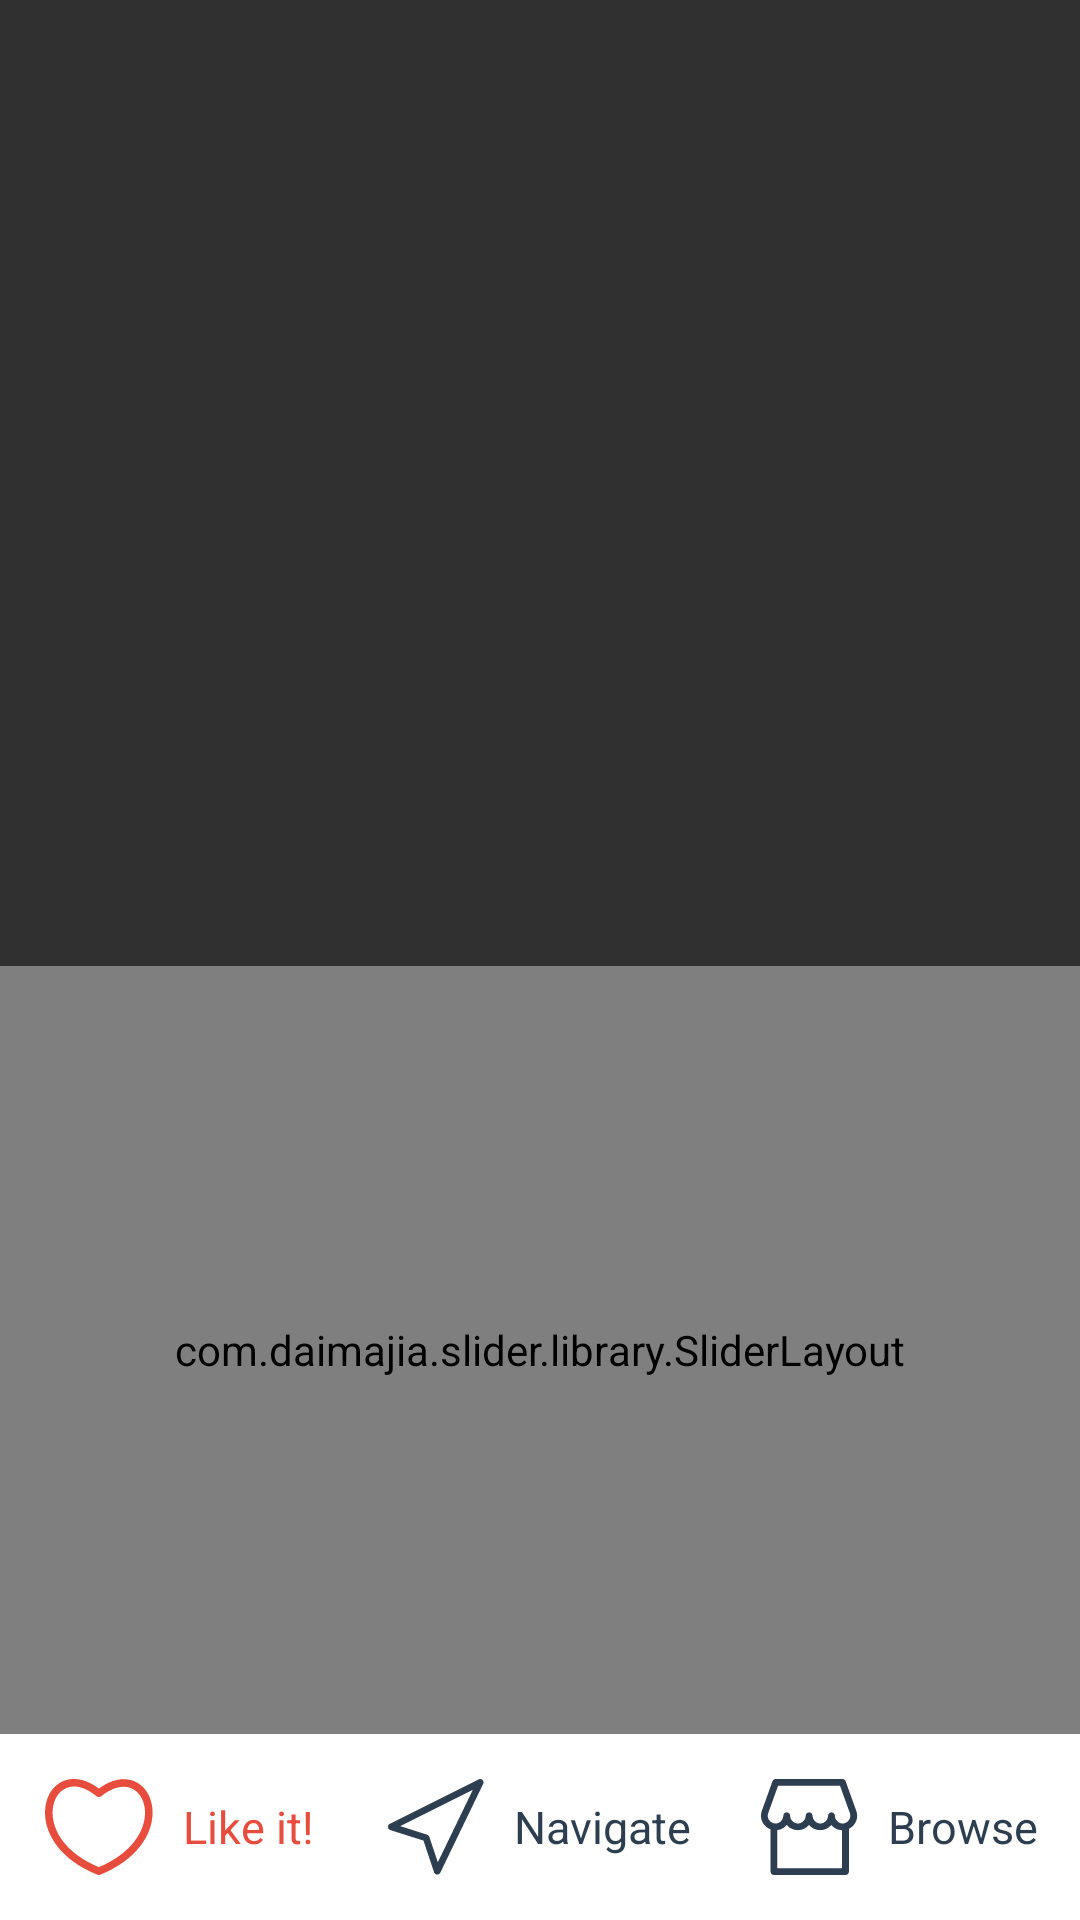

Write the Android layout XML for this screen, with the resource values it uses.
<!-- AndroidManifest.xml: application theme AppTheme.FullScreen -->
<!-- res/layout/fragment_dialog.xml -->
<?xml version="1.0" encoding="utf-8"?>
<LinearLayout xmlns:android="http://schemas.android.com/apk/res/android"
    android:layout_width="match_parent"
    android:orientation="vertical"
    android:layout_gravity="bottom"
    android:layout_height="wrap_content"
    xmlns:custom="http://schemas.android.com/apk/res-auto"
    android:gravity="bottom">
    <LinearLayout
        android:layout_width="match_parent"
        android:orientation="vertical"
        android:gravity="bottom"
        android:background="@color/white"
        android:layout_height="wrap_content">
        <com.daimajia.slider.library.SliderLayout
            android:id="@+id/slider"
            android:layout_height="256dp"
            android:gravity="bottom"
            android:layout_width="match_parent">
            <LinearLayout
                android:id="@+id/slider_top"
                android:layout_width="match_parent"
                android:layout_weight="1"
                android:paddingTop="16dp"
                android:paddingLeft="8dp"
                android:paddingRight="8dp"
                android:orientation="horizontal"
                android:gravity="center_vertical"
                android:layout_height="wrap_content">
                <LinearLayout
                    android:layout_weight="70"
                    android:id="@+id/btnBack"
                    android:layout_width="wrap_content"
                    android:layout_height="wrap_content"
                    android:orientation="horizontal"
                    android:gravity="center_vertical">
                    <ImageView
                        android:layout_width="wrap_content"
                        android:background="@drawable/back"
                        android:layout_height="wrap_content" />
                    <TextView
                        android:layout_width="wrap_content"
                        android:layout_height="wrap_content"
                        android:text="Back"
                        android:paddingLeft="16dp" />
                </LinearLayout>
                <com.daimajia.slider.library.Indicators.PagerIndicator
                    android:layout_weight="30"
                    android:gravity="right"
                    android:id="@+id/custom_indicator"
                    android:layout_width="wrap_content"
                    android:layout_height="wrap_content"
                    custom:selected_color="@color/textDark"
                    custom:unselected_color="@color/white"
                    custom:shape="oval"
                    custom:selected_width="6dp"
                    custom:selected_height="6dp"
                    custom:unselected_width="6dp"
                    custom:unselected_height="6dp"
                    />
            </LinearLayout>
            <LinearLayout
                android:layout_gravity="bottom"
                android:layout_width="match_parent"
                android:orientation="horizontal"
                android:background="#35080808"
                android:layout_marginTop="182dp"
                android:layout_height="78dp"
                android:weightSum="100"
                android:gravity="center"
                android:paddingLeft="8dp"
                android:paddingTop="4dp"
                android:paddingRight="8dp">
                <LinearLayout
                    android:orientation="vertical"
                    android:layout_width="0dp"
                    android:layout_weight="70"
                    android:layout_height="match_parent">
                    <TextView
                        android:layout_width="wrap_content"
                        android:layout_height="wrap_content"
                        android:textSize="20dp"
                        android:text="Kebab Turky Ayam Bakar"
                        android:id="@+id/food_name" />

                    <TextView
                        android:layout_width="wrap_content"
                        android:textSize="14dp"
                        android:layout_height="wrap_content"
                        android:text="Kebab Turky"
                        android:id="@+id/store_name" />

                    <TextView
                        android:layout_width="wrap_content"
                        android:layout_height="wrap_content"
                        android:textSize="12dp"
                        android:text="Jln. PM Noor Blok AC No 3"
                        android:id="@+id/store_address" />
                </LinearLayout>
                <LinearLayout
                    android:layout_width="0dp"
                    android:layout_weight="30"
                    android:orientation="horizontal"
                    android:gravity="right|center_vertical"
                    android:layout_height="wrap_content">
                    <ImageView
                        android:layout_width="wrap_content"
                        android:background="@drawable/price_white"
                        android:layout_height="wrap_content" />
                    <TextView
                        android:layout_width="wrap_content"
                        android:id="@+id/food_price"
                        android:layout_height="wrap_content"
                        android:text="15.000,-"
                        android:paddingLeft="12dp" />
                </LinearLayout>
            </LinearLayout>
        </com.daimajia.slider.library.SliderLayout>
        <LinearLayout
            android:layout_width="match_parent"
            android:orientation="horizontal"
            android:background="@color/white"
            android:gravity="center_vertical"
            android:layout_height="62dp">
            <LinearLayout
                android:layout_width="0dp"
                android:layout_weight="33.3"
                android:orientation="horizontal"
                android:gravity="center"
                android:id="@+id/btnLike"
                android:layout_height="match_parent">
                <ImageView
                    android:layout_width="wrap_content"
                    android:background="@drawable/nav_love_section_red"
                    android:layout_marginRight="10dp"
                    android:layout_height="wrap_content" />
                <TextView
                    android:layout_width="wrap_content"
                    android:textSize="15dp"

                    android:textColor="@color/TextRed"
                    android:layout_height="wrap_content"
                    android:text="Like it!"/>
            </LinearLayout>
            <LinearLayout
                android:layout_width="0dp"
                android:layout_weight="33.3"
                android:orientation="horizontal"
                android:gravity="center"
                android:id="@+id/btnNavigate"
                android:layout_height="match_parent">
                <ImageView
                    android:layout_width="wrap_content"
                    android:layout_marginRight="10dp"
                    android:background="@drawable/nav_navigation"
                    android:layout_height="wrap_content" />
                <TextView
                    android:layout_width="wrap_content"
                    android:layout_height="wrap_content"
                    android:textColor="@color/textDark"
                    android:textSize="15dp"
                    android:text="Navigate"/>
            </LinearLayout>
            <LinearLayout
                android:layout_width="0dp"
                android:layout_weight="33.3"
                android:orientation="horizontal"
                android:gravity="center"
                android:id="@+id/btnBrowse"
                android:layout_height="match_parent">
                <ImageView
                    android:layout_width="wrap_content"
                    android:layout_marginRight="10dp"
                    android:background="@drawable/nav_shop_section_normal"
                    android:layout_height="wrap_content" />
                <TextView
                    android:layout_width="wrap_content"
                    android:textSize="15dp"
                    android:textColor="@color/textDark"
                    android:layout_height="wrap_content"
                    android:text="Browse"/>
            </LinearLayout>
        </LinearLayout>
    </LinearLayout>
</LinearLayout>
<!-- resources referenced by this layout -->
<resources>
  <color name="TextRed">#E74C3C</color>
  <color name="textDark">#2C3E50</color>
  <color name="white">#FFFFFF</color>
  <!-- drawable back: png bitmap (drawable-hdpi, 179 bytes) -->
  <!-- drawable nav_love_section_red: png bitmap (drawable-hdpi, 1628 bytes) -->
  <!-- drawable nav_navigation: png bitmap (drawable-hdpi, 1118 bytes) -->
  <!-- drawable nav_shop_section_normal: png bitmap (drawable-hdpi, 1271 bytes) -->
  <!-- drawable price_white: png bitmap (drawable-hdpi, 1027 bytes) -->
  <style name="AppTheme.FullScreen" parent="Theme.AppCompat.NoActionBar">
          <item name="windowNoTitle">true</item>
          <item name="windowActionBar">false</item>
          <item name="android:windowFullscreen">true</item>
          <item name="android:windowContentOverlay">@null</item>
      </style>
</resources>
